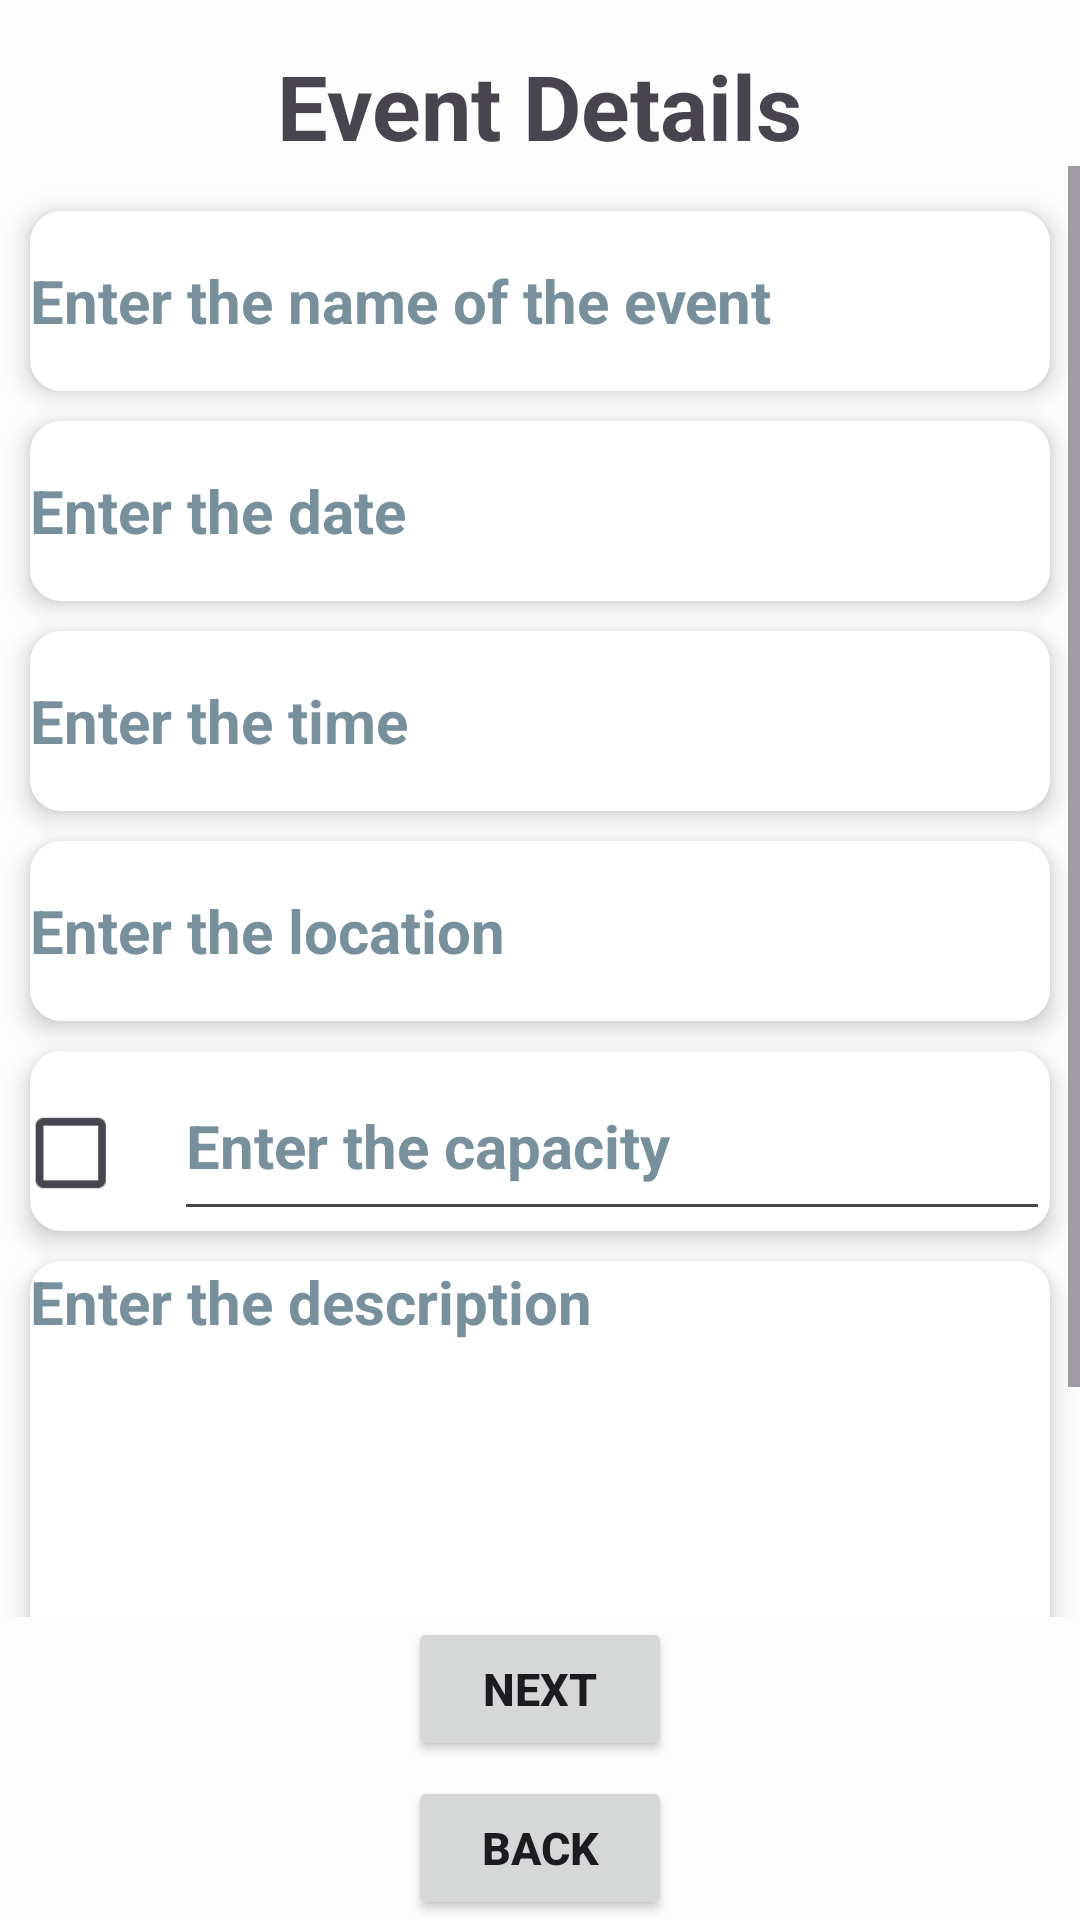

Reconstruct the res/layout file that produces this screen, plus the resources it refers to.
<!-- AndroidManifest.xml: application theme Theme.SeQR -->
<!-- res/layout/fragment_c_event_detail.xml -->
<?xml version="1.0" encoding="utf-8"?>
<androidx.constraintlayout.widget.ConstraintLayout xmlns:android="http://schemas.android.com/apk/res/android"
    xmlns:app="http://schemas.android.com/apk/res-auto"
    xmlns:tools="http://schemas.android.com/tools"
    android:layout_width="match_parent"
    android:layout_height="match_parent"
    android:layout_margin="5sp"
    tools:context=".events.creation.CEventDetailFragment">

    <Button
        android:id="@+id/QRCheckInBackButton"
        android:layout_width="wrap_content"
        android:layout_height="wrap_content"
        android:text="@string/back"
        android:textSize="15sp"
        android:textStyle="bold"
        app:layout_constraintBottom_toBottomOf="parent"
        app:layout_constraintEnd_toEndOf="parent"
        app:layout_constraintStart_toStartOf="parent" />

    <TextView
        android:id="@+id/cEventDetailMainText"
        android:layout_width="wrap_content"
        android:layout_height="wrap_content"
        android:layout_margin="15sp"
        android:text="@string/event_details"
        android:textSize="30sp"
        android:textStyle="bold"
        app:layout_constraintEnd_toEndOf="parent"
        app:layout_constraintStart_toStartOf="parent"
        app:layout_constraintTop_toTopOf="parent" />

    <ScrollView
        android:layout_width="match_parent"
        android:layout_height="0dp"
        app:layout_constraintTop_toBottomOf="@+id/cEventDetailMainText"
        app:layout_constraintBottom_toTopOf="@+id/cEventDetailNextButton">
        
        <androidx.constraintlayout.widget.ConstraintLayout
            android:layout_width="match_parent"
            android:layout_height="wrap_content"
            android:orientation="vertical">

            <EditText
                android:id="@+id/eventNameInput"
                android:layout_width="340dp"
                android:layout_height="60dp"
                android:layout_margin="15dp"
                android:background="@drawable/edit_text_rounded_corner"
                android:elevation="5dp"
                android:hint="@string/enter_the_name_of_the_event"
                android:inputType="text"
                android:textColorHint="@color/text_tint"
                android:textSize="20sp"
                android:textStyle="bold"
                app:layout_constraintEnd_toEndOf="parent"
                app:layout_constraintStart_toStartOf="parent"
                app:layout_constraintTop_toTopOf="parent"
                android:importantForAutofill="no" />

            <TextView
                android:id="@+id/eventDateInput"
                android:layout_width="340dp"
                android:layout_height="60dp"
                android:layout_marginTop="10dp"
                android:background="@drawable/edit_text_rounded_corner"
                android:elevation="5dp"
                android:gravity="center_vertical"
                android:hint="@string/enter_the_date"
                android:textColorHint="@color/text_tint"
                android:textSize="20sp"
                android:textStyle="bold"
                app:layout_constraintEnd_toEndOf="parent"
                app:layout_constraintStart_toStartOf="parent"
                app:layout_constraintTop_toBottomOf="@+id/eventNameInput"
                android:importantForAutofill="no" />

            <TextView
                android:id="@+id/eventTimeInput"
                android:layout_width="340dp"
                android:layout_height="60dp"
                android:layout_marginTop="10dp"
                android:background="@drawable/edit_text_rounded_corner"
                android:elevation="5dp"
                android:gravity="center_vertical"
                android:hint="@string/enter_the_time"
                android:textColorHint="@color/text_tint"
                android:textSize="20sp"
                android:textStyle="bold"
                app:layout_constraintEnd_toEndOf="parent"
                app:layout_constraintStart_toStartOf="parent"
                app:layout_constraintTop_toBottomOf="@+id/eventDateInput"
                android:importantForAutofill="no" />


            <EditText
                android:id="@+id/eventLocationInput"
                android:layout_width="340dp"
                android:layout_height="60dp"
                android:layout_marginTop="10dp"
                android:background="@drawable/edit_text_rounded_corner"
                android:elevation="5dp"
                android:hint="@string/enter_the_location"
                android:importantForAutofill="no"
                android:inputType="text"
                android:textColorHint="@color/text_tint"
                android:textSize="20sp"
                android:textStyle="bold"
                app:layout_constraintEnd_toEndOf="parent"
                app:layout_constraintStart_toStartOf="parent"
                app:layout_constraintTop_toBottomOf="@+id/eventTimeInput" />

            <LinearLayout
                android:id="@+id/linearLayout1"
                android:layout_width="340dp"
                android:layout_height="60dp"
                android:orientation="horizontal"
                android:layout_marginTop="10dp"
                android:background="@drawable/edit_text_rounded_corner"
                android:elevation="5dp"
                app:layout_constraintEnd_toEndOf="parent"
                app:layout_constraintStart_toStartOf="parent"
                app:layout_constraintTop_toBottomOf="@+id/eventLocationInput">

                <CheckBox
                    android:id="@+id/hasCapacity"
                    android:layout_width="48dp"
                    android:layout_height="48dp"
                    android:scaleX="1.3"
                    android:scaleY="1.3" />

                <EditText
                    android:id="@+id/eventCapacityInput"
                    android:layout_width="fill_parent"
                    android:layout_height="fill_parent"
                    android:hint="@string/enter_the_capacity"
                    android:importantForAutofill="no"
                    android:inputType="number"
                    android:textColorHint="@color/text_tint"
                    android:textSize="20sp"
                    android:textStyle="bold" />
            </LinearLayout>

            <EditText
                android:id="@+id/eventDescriptionInput"
                android:layout_width="340dp"
                android:layout_height="200dp"
                android:layout_marginTop="10dp"
                android:background="@drawable/edit_text_rounded_corner"
                android:elevation="5dp"
                android:gravity="start"
                android:hint="@string/enter_the_description"
                android:importantForAutofill="no"
                android:inputType="text|textLongMessage|textMultiLine"
                android:lines="7"
                android:maxHeight="300sp"
                android:maxLines="10"
                android:minLines="4"
                android:singleLine="false"
                android:textAlignment="gravity"
                android:textColorHint="@color/text_tint"
                android:layout_marginBottom="10dp"
                android:textSize="20sp"
                android:textStyle="bold"
                app:layout_constraintEnd_toEndOf="parent"
                app:layout_constraintStart_toStartOf="parent"
                app:layout_constraintTop_toBottomOf="@+id/linearLayout1"
                app:layout_constraintBottom_toBottomOf="parent"/>
        </androidx.constraintlayout.widget.ConstraintLayout>
    </ScrollView>

    <Button
        android:id="@+id/cEventDetailNextButton"
        android:layout_width="wrap_content"
        android:layout_height="wrap_content"
        android:layout_marginBottom="5sp"
        android:text="@string/next"
        android:textSize="15sp"
        android:textStyle="bold"
        app:layout_constraintBottom_toTopOf="@+id/QRCheckInBackButton"
        app:layout_constraintEnd_toEndOf="parent"
        app:layout_constraintStart_toStartOf="parent" />


</androidx.constraintlayout.widget.ConstraintLayout>
<!-- resources referenced by this layout -->
<resources>
  <color name="text_tint">#78909C</color>
  <!-- drawable edit_text_rounded_corner (drawable) -->
  <?xml version="1.0" encoding="utf-8"?>
  <shape xmlns:android="http://schemas.android.com/apk/res/android"
      android:shape="rectangle" >
  
      <stroke
          android:width="1dp"
          android:color="@color/white"/>
      <corners
          android:radius="10dp" />
      <solid
          android:color="@color/white" />
  
  </shape>
  <string name="back">Back</string>
  <string name="enter_the_capacity">Enter the capacity</string>
  <string name="enter_the_date">Enter the date</string>
  <string name="enter_the_description">Enter the description</string>
  <string name="enter_the_location">Enter the location</string>
  <string name="enter_the_name_of_the_event">Enter the name of the event</string>
  <string name="enter_the_time">Enter the time</string>
  <string name="event_details">Event Details</string>
  <string name="next">Next</string>
  <style name="Theme.SeQR" parent="Theme.Material3.DayNight.NoActionBar">
          
          <item name="colorPrimary">@color/theme_primary</item>
          <item name="colorPrimaryVariant">@color/theme_primary</item>
          <item name="colorOnPrimary">@color/white</item>
          
          <item name="colorSecondary">@color/theme_secondary</item>
          <item name="colorSecondaryVariant">@color/theme_secondary</item>
          <item name="colorOnSecondary">@color/black</item>
          
          <item name="android:statusBarColor">@color/theme_primary</item>
          
          <item name="android:windowBackground">@color/off_white</item>
      </style>
  <color name="white">#FFFFFFFF</color>
  <color name="theme_primary">#367588</color>
  <color name="theme_secondary">#FFE74C</color>
  <color name="black">#FF000000</color>
  <color name="off_white">#FDFDFD</color>
</resources>
